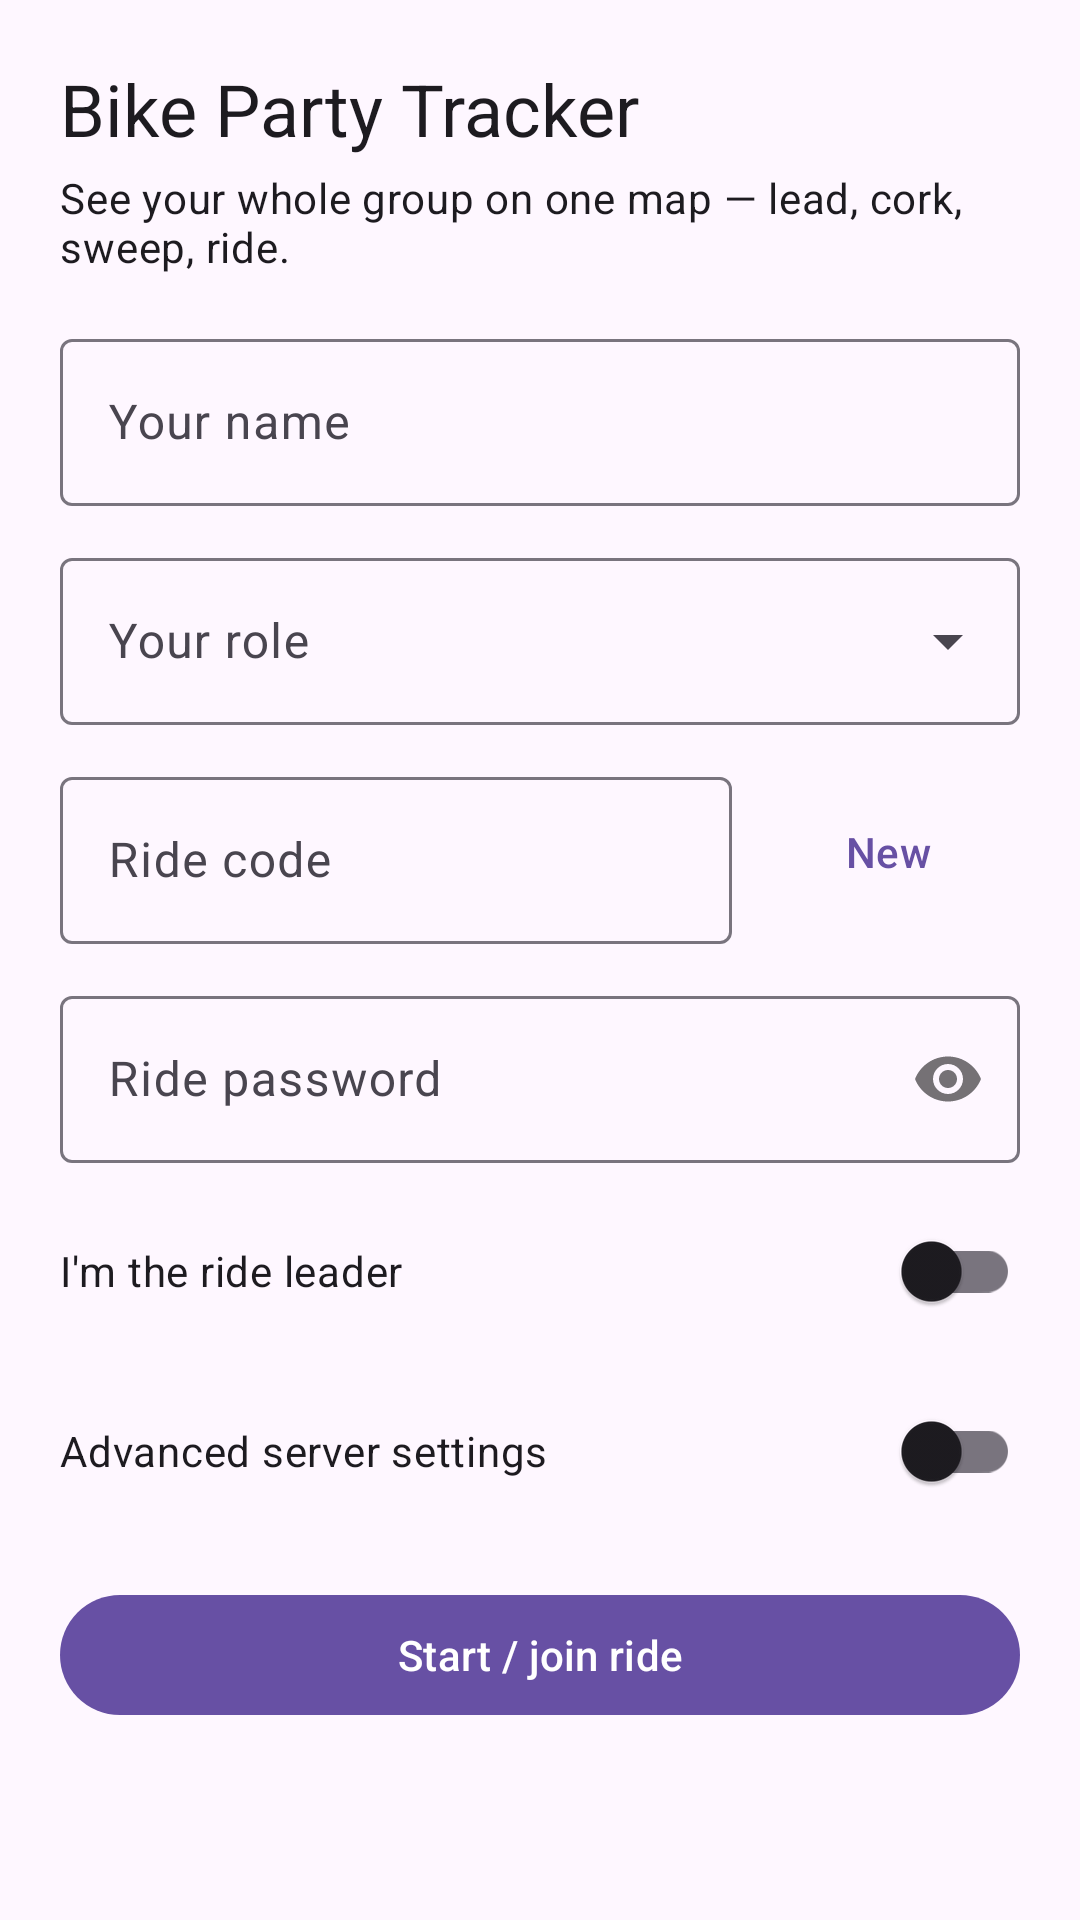

Reconstruct the res/layout file that produces this screen, plus the resources it refers to.
<!-- AndroidManifest.xml: application theme Theme.BikeParty -->
<!-- res/layout/activity_main.xml -->
<?xml version="1.0" encoding="utf-8"?>
<ScrollView xmlns:android="http://schemas.android.com/apk/res/android"
    xmlns:app="http://schemas.android.com/apk/res-auto"
    android:layout_width="match_parent"
    android:layout_height="match_parent"
    android:fillViewport="true">

    <LinearLayout
        android:layout_width="match_parent"
        android:layout_height="wrap_content"
        android:orientation="vertical"
        android:padding="20dp">

        <TextView
            android:layout_width="wrap_content"
            android:layout_height="wrap_content"
            android:text="@string/app_name"
            android:textAppearance="?attr/textAppearanceHeadlineSmall" />

        <TextView
            android:layout_width="wrap_content"
            android:layout_height="wrap_content"
            android:layout_marginTop="4dp"
            android:text="@string/main_tagline"
            android:textAppearance="?attr/textAppearanceBodyMedium" />

        <com.google.android.material.button.MaterialButton
            android:id="@+id/btn_return"
            android:layout_width="match_parent"
            android:layout_height="wrap_content"
            android:layout_marginTop="16dp"
            android:text="@string/return_ride"
            android:visibility="gone" />

        <com.google.android.material.textfield.TextInputLayout
            android:layout_width="match_parent"
            android:layout_height="wrap_content"
            android:layout_marginTop="16dp"
            android:hint="@string/your_name">

            <com.google.android.material.textfield.TextInputEditText
                android:id="@+id/et_name"
                android:layout_width="match_parent"
                android:layout_height="wrap_content"
                android:inputType="textPersonName"
                android:maxLines="1" />
        </com.google.android.material.textfield.TextInputLayout>

        <com.google.android.material.textfield.TextInputLayout
            style="@style/Widget.Material3.TextInputLayout.OutlinedBox.ExposedDropdownMenu"
            android:layout_width="match_parent"
            android:layout_height="wrap_content"
            android:layout_marginTop="12dp"
            android:hint="@string/your_role">

            <com.google.android.material.textfield.MaterialAutoCompleteTextView
                android:id="@+id/act_role"
                android:layout_width="match_parent"
                android:layout_height="wrap_content"
                android:inputType="none" />
        </com.google.android.material.textfield.TextInputLayout>

        <LinearLayout
            android:layout_width="match_parent"
            android:layout_height="wrap_content"
            android:layout_marginTop="12dp"
            android:gravity="center_vertical"
            android:orientation="horizontal">

            <com.google.android.material.textfield.TextInputLayout
                android:layout_width="0dp"
                android:layout_height="wrap_content"
                android:layout_weight="1"
                android:hint="@string/ride_code">

                <com.google.android.material.textfield.TextInputEditText
                    android:id="@+id/et_code"
                    android:layout_width="match_parent"
                    android:layout_height="wrap_content"
                    android:inputType="textCapCharacters|textNoSuggestions"
                    android:maxLines="1" />
            </com.google.android.material.textfield.TextInputLayout>

            <com.google.android.material.button.MaterialButton
                android:id="@+id/btn_generate"
                style="@style/Widget.Material3.Button.TextButton"
                android:layout_width="wrap_content"
                android:layout_height="wrap_content"
                android:layout_marginStart="8dp"
                android:text="@string/generate" />
        </LinearLayout>

        <com.google.android.material.textfield.TextInputLayout
            android:layout_width="match_parent"
            android:layout_height="wrap_content"
            android:layout_marginTop="12dp"
            android:hint="@string/ride_password"
            app:passwordToggleEnabled="true">

            <com.google.android.material.textfield.TextInputEditText
                android:id="@+id/et_password"
                android:layout_width="match_parent"
                android:layout_height="wrap_content"
                android:inputType="textPassword"
                android:maxLines="1" />
        </com.google.android.material.textfield.TextInputLayout>

        <com.google.android.material.switchmaterial.SwitchMaterial
            android:id="@+id/switch_leader"
            android:layout_width="match_parent"
            android:layout_height="wrap_content"
            android:layout_marginTop="12dp"
            android:text="@string/leader_switch" />

        <LinearLayout
            android:id="@+id/row_gpx"
            android:layout_width="match_parent"
            android:layout_height="wrap_content"
            android:layout_marginTop="8dp"
            android:gravity="center_vertical"
            android:orientation="horizontal"
            android:visibility="gone">

            <com.google.android.material.button.MaterialButton
                android:id="@+id/btn_gpx"
                style="@style/Widget.Material3.Button.OutlinedButton"
                android:layout_width="wrap_content"
                android:layout_height="wrap_content"
                android:text="@string/load_gpx" />

            <TextView
                android:id="@+id/tv_gpx"
                android:layout_width="0dp"
                android:layout_height="wrap_content"
                android:layout_marginStart="12dp"
                android:layout_weight="1"
                android:text="@string/gpx_none"
                android:textAppearance="?attr/textAppearanceBodySmall" />
        </LinearLayout>

        <com.google.android.material.switchmaterial.SwitchMaterial
            android:id="@+id/switch_advanced"
            android:layout_width="match_parent"
            android:layout_height="wrap_content"
            android:layout_marginTop="12dp"
            android:text="@string/server_advanced" />

        <LinearLayout
            android:id="@+id/section_server"
            android:layout_width="match_parent"
            android:layout_height="wrap_content"
            android:orientation="vertical"
            android:visibility="gone">

        <LinearLayout
            android:layout_width="match_parent"
            android:layout_height="wrap_content"
            android:layout_marginTop="8dp"
            android:orientation="horizontal">

            <com.google.android.material.textfield.TextInputLayout
                android:layout_width="0dp"
                android:layout_height="wrap_content"
                android:layout_weight="1"
                android:hint="@string/broker_host">

                <com.google.android.material.textfield.TextInputEditText
                    android:id="@+id/et_broker_host"
                    android:layout_width="match_parent"
                    android:layout_height="wrap_content"
                    android:inputType="textUri|textNoSuggestions"
                    android:maxLines="1" />
            </com.google.android.material.textfield.TextInputLayout>

            <com.google.android.material.textfield.TextInputLayout
                android:layout_width="110dp"
                android:layout_height="wrap_content"
                android:layout_marginStart="8dp"
                android:hint="@string/broker_port">

                <com.google.android.material.textfield.TextInputEditText
                    android:id="@+id/et_broker_port"
                    android:layout_width="match_parent"
                    android:layout_height="wrap_content"
                    android:inputType="number"
                    android:maxLines="1" />
            </com.google.android.material.textfield.TextInputLayout>
        </LinearLayout>

        <com.google.android.material.switchmaterial.SwitchMaterial
            android:id="@+id/switch_tls"
            android:layout_width="match_parent"
            android:layout_height="wrap_content"
            android:checked="true"
            android:text="@string/use_tls" />

        </LinearLayout>

        <com.google.android.material.button.MaterialButton
            android:id="@+id/btn_start"
            android:layout_width="match_parent"
            android:layout_height="wrap_content"
            android:layout_marginTop="20dp"
            android:layout_marginBottom="16dp"
            android:text="@string/start_ride" />
    </LinearLayout>
</ScrollView>
<!-- resources referenced by this layout -->
<resources>
  <string name="app_name">Bike Party Tracker</string>
  <string name="broker_host">MQTT broker host</string>
  <string name="broker_port">Port</string>
  <string name="generate">New</string>
  <string name="gpx_none">No route loaded (optional)</string>
  <string name="leader_switch">I\'m the ride leader</string>
  <string name="load_gpx">Load GPX route</string>
  <string name="main_tagline">See your whole group on one map — lead, cork, sweep, ride.</string>
  <string name="return_ride">Return to active ride</string>
  <string name="ride_code">Ride code</string>
  <string name="ride_password">Ride password</string>
  <string name="server_advanced">Advanced server settings</string>
  <string name="start_ride">Start / join ride</string>
  <string name="use_tls">Use TLS</string>
  <string name="your_name">Your name</string>
  <string name="your_role">Your role</string>
  <style name="Theme.BikeParty" parent="Theme.Material3.DayNight.NoActionBar" />
</resources>
